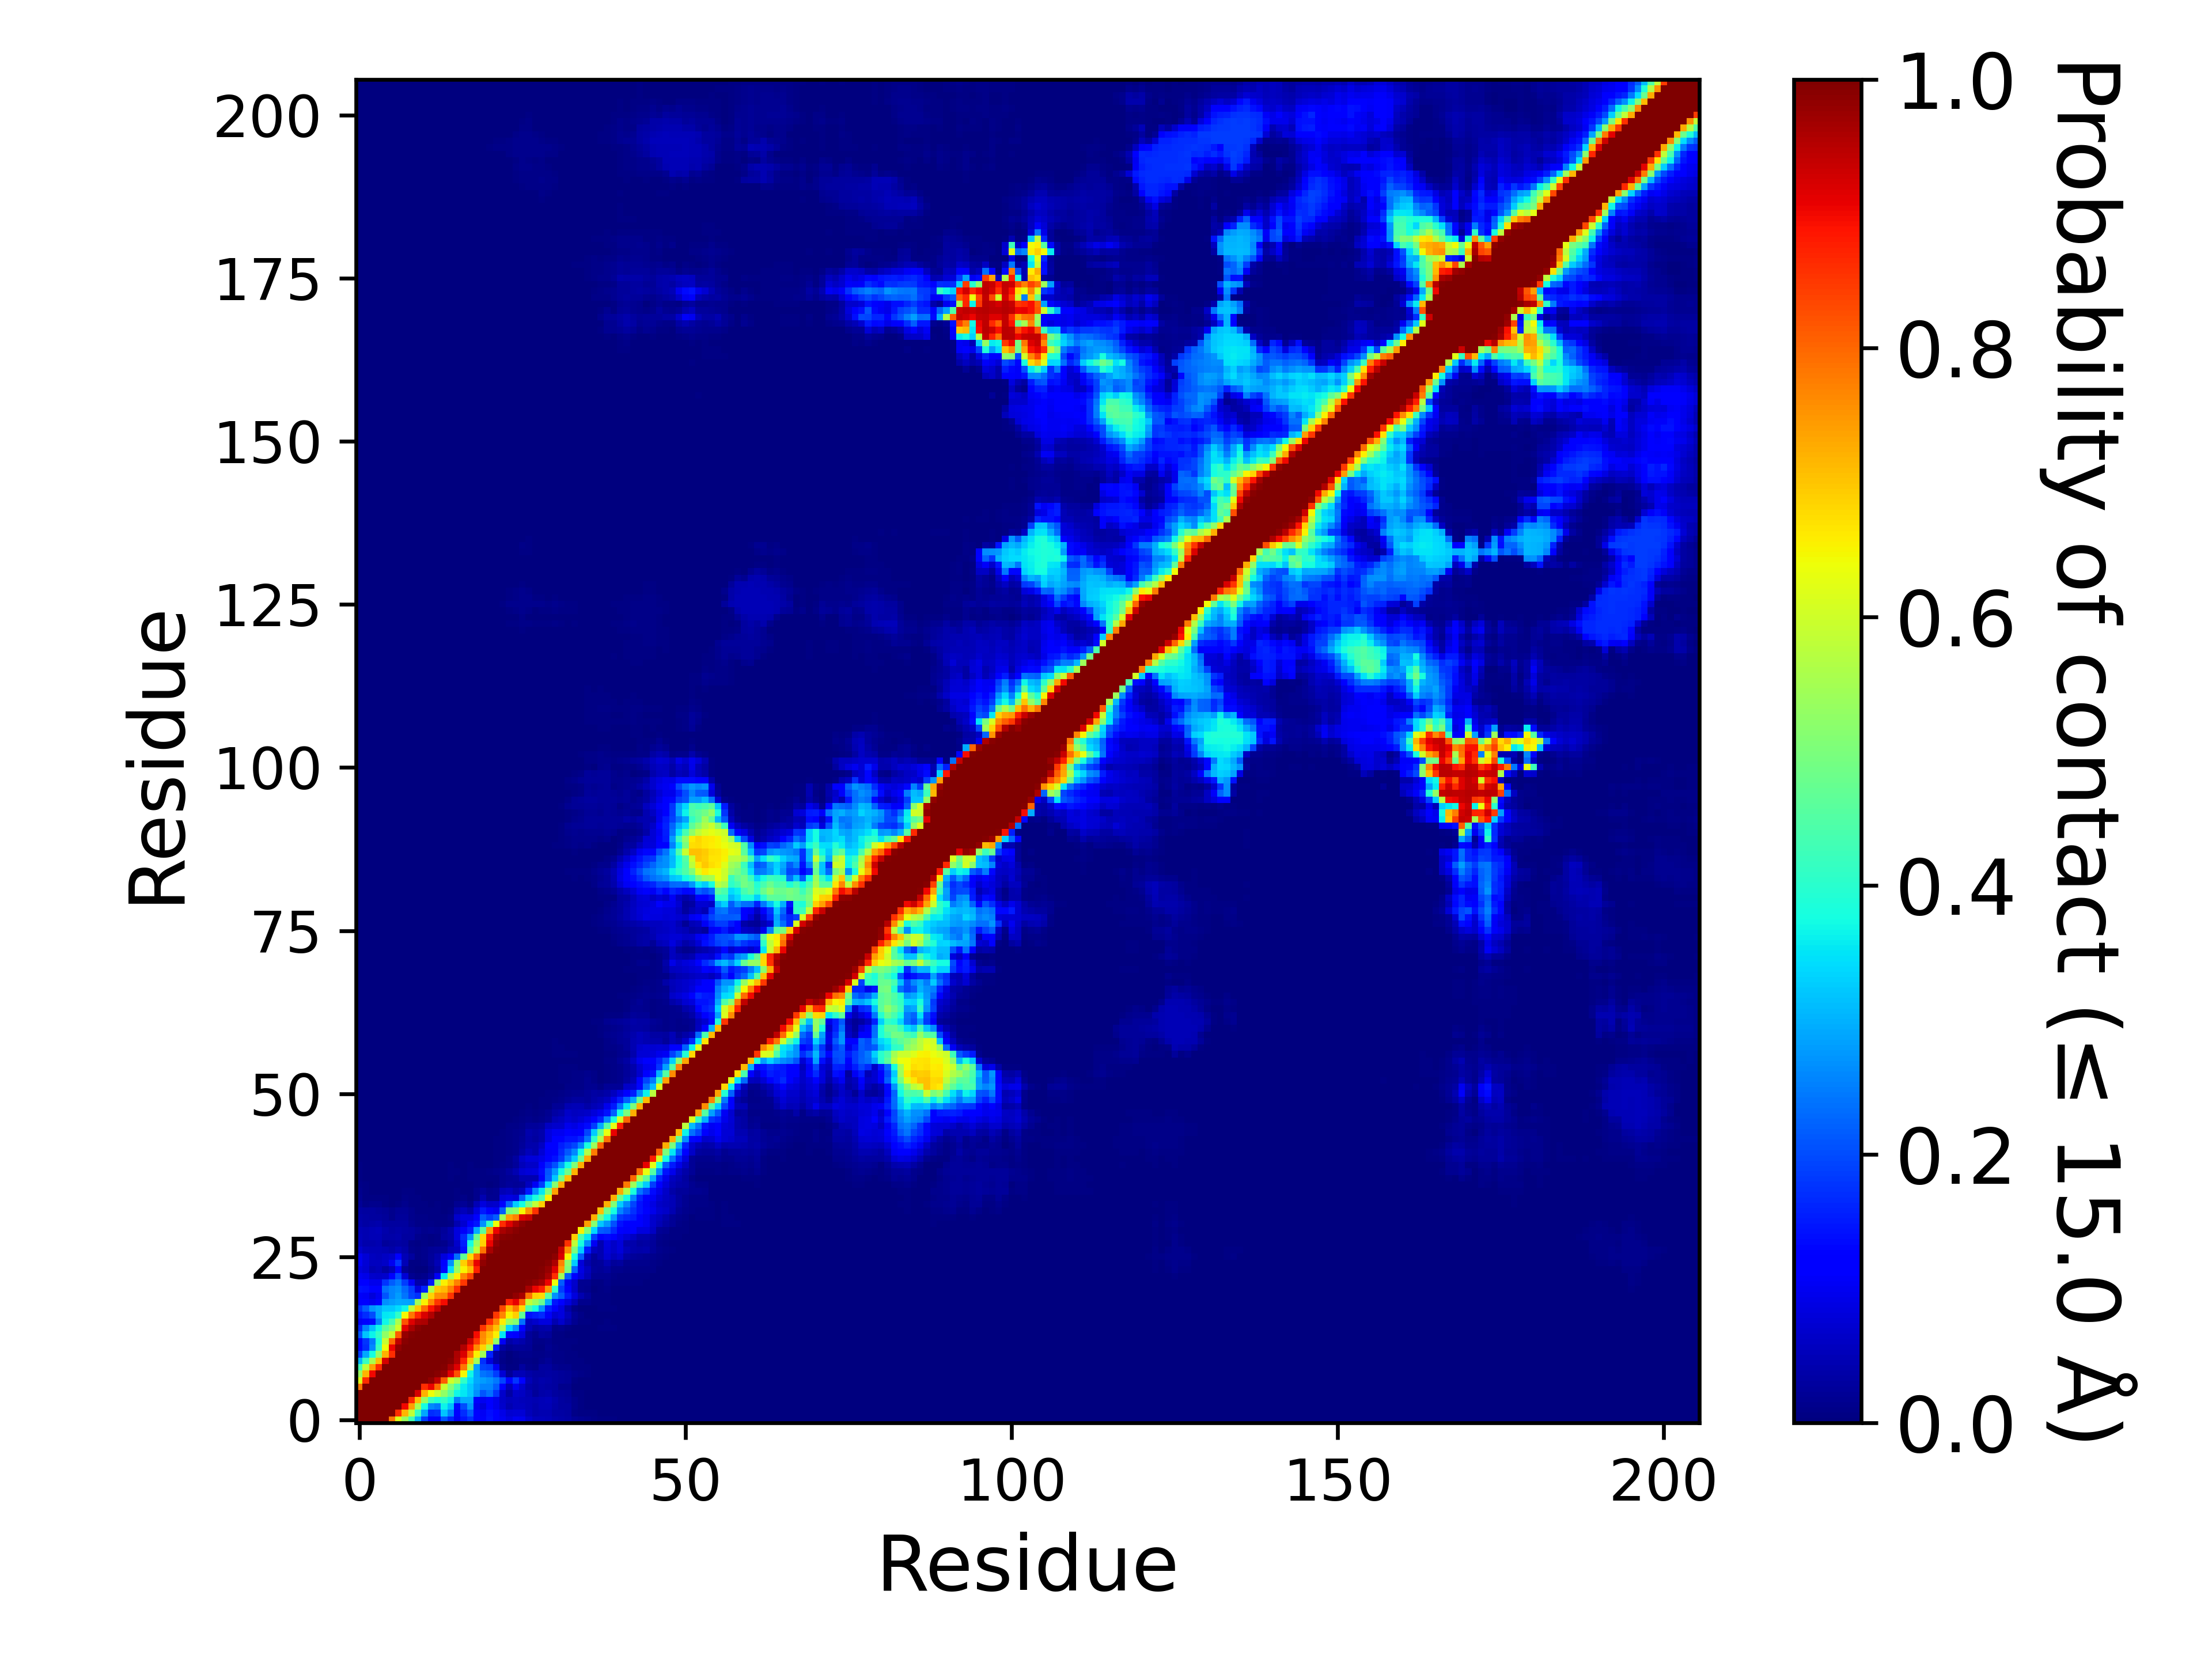

Values plotted in this chart, from the file beside it:
, 1, 2, 3, 4, 5, 6, 7, 8, 9, 10, 11, 12, 13, 14, 15, 16, 17, 18, 19, 20, 21, 22, 23
1, 1.0, 1.0, 1.0, 1.0, 1.0, 0.7814, 0.6198, 0.5355, 0.4326, 0.303, 0.185, 0.1168, 0.11, 0.2102, 0.1616, 0.1019, 0.1468, 0.1756, 0.1144, 0.1089, 0.144, 0.1287, 0.0997
2, 1.0, 1.0, 1.0, 1.0, 1.0, 1.0, 0.8617, 0.7181, 0.5856, 0.415, 0.2907, 0.1697, 0.1775, 0.3176, 0.2502, 0.1211, 0.1707, 0.2167, 0.1184, 0.1034, 0.1376, 0.1199, 0.09066
3, 1.0, 1.0, 1.0, 1.0, 1.0, 1.0, 1.0, 0.9011, 0.7414, 0.5537, 0.3767, 0.2604, 0.2423, 0.3654, 0.3163, 0.1337, 0.2013, 0.277, 0.09824, 0.08052, 0.1169, 0.09496, 0.06904
4, 1.0, 1.0, 1.0, 1.0, 1.0, 1.0, 1.0, 1.0, 0.8655, 0.7107, 0.5293, 0.416, 0.3847, 0.4114, 0.3687, 0.2473, 0.2961, 0.2969, 0.1281, 0.09827, 0.1289, 0.0954, 0.06542
5, 1.0, 1.0, 1.0, 1.0, 1.0, 1.0, 1.0, 1.0, 1.0, 0.9242, 0.7203, 0.6399, 0.5917, 0.5258, 0.4588, 0.3691, 0.3518, 0.3222, 0.2669, 0.2109, 0.2377, 0.1781, 0.06738
6, 0.7814, 1.0, 1.0, 1.0, 1.0, 1.0, 1.0, 1.0, 1.0, 1.0, 0.8615, 0.9024, 0.7965, 0.5932, 0.5083, 0.4317, 0.3586, 0.3222, 0.278, 0.2568, 0.2549, 0.2152, 0.1185
7, 0.6198, 0.8617, 1.0, 1.0, 1.0, 1.0, 1.0, 1.0, 1.0, 1.0, 1.0, 0.9837, 0.9452, 0.81, 0.6039, 0.558, 0.4093, 0.3402, 0.2891, 0.278, 0.2679, 0.2458, 0.1933
8, 0.5355, 0.7181, 0.9011, 1.0, 1.0, 1.0, 1.0, 1.0, 1.0, 1.0, 1.0, 1.0, 0.9891, 0.9769, 0.9113, 0.8234, 0.6459, 0.3698, 0.2873, 0.2413, 0.2289, 0.186, 0.07535
9, 0.4326, 0.5856, 0.7414, 0.8655, 1.0, 1.0, 1.0, 1.0, 1.0, 1.0, 1.0, 1.0, 1.0, 0.993, 0.9638, 0.9155, 0.7815, 0.5793, 0.2821, 0.1931, 0.1838, 0.1026, 0.01565
10, 0.303, 0.415, 0.5537, 0.7107, 0.9242, 1.0, 1.0, 1.0, 1.0, 1.0, 1.0, 1.0, 1.0, 1.0, 0.9889, 0.9565, 0.8678, 0.6978, 0.5467, 0.1745, 0.08566, 0.03546, 0.009105
11, 0.185, 0.2907, 0.3767, 0.5293, 0.7203, 0.8615, 1.0, 1.0, 1.0, 1.0, 1.0, 1.0, 1.0, 1.0, 1.0, 0.9598, 0.9199, 0.7949, 0.6535, 0.5459, 0.1573, 0.03603, 0.01256
12, 0.1168, 0.1697, 0.2604, 0.416, 0.6399, 0.9024, 0.9837, 1.0, 1.0, 1.0, 1.0, 1.0, 1.0, 1.0, 1.0, 1.0, 0.9568, 0.8933, 0.7653, 0.6846, 0.5629, 0.1491, 0.03245
13, 0.11, 0.1775, 0.2423, 0.3847, 0.5917, 0.7965, 0.9452, 0.9891, 1.0, 1.0, 1.0, 1.0, 1.0, 1.0, 1.0, 1.0, 1.0, 0.9369, 0.8547, 0.7558, 0.6961, 0.5222, 0.1016
14, 0.2102, 0.3176, 0.3654, 0.4114, 0.5258, 0.5932, 0.81, 0.9769, 0.993, 1.0, 1.0, 1.0, 1.0, 1.0, 1.0, 1.0, 1.0, 1.0, 0.8953, 0.7649, 0.7131, 0.6536, 0.3554
15, 0.1616, 0.2502, 0.3163, 0.3687, 0.4588, 0.5083, 0.6039, 0.9113, 0.9638, 0.9889, 1.0, 1.0, 1.0, 1.0, 1.0, 1.0, 1.0, 1.0, 1.0, 0.854, 0.7712, 0.7047, 0.5583
16, 0.1019, 0.1211, 0.1337, 0.2473, 0.3691, 0.4317, 0.558, 0.8234, 0.9155, 0.9565, 0.9598, 1.0, 1.0, 1.0, 1.0, 1.0, 1.0, 1.0, 1.0, 1.0, 0.8607, 0.7723, 0.6597
17, 0.1468, 0.1707, 0.2013, 0.2961, 0.3518, 0.3586, 0.4093, 0.6459, 0.7815, 0.8678, 0.9199, 0.9568, 1.0, 1.0, 1.0, 1.0, 1.0, 1.0, 1.0, 1.0, 1.0, 0.8505, 0.7661
18, 0.1756, 0.2167, 0.277, 0.2969, 0.3222, 0.3222, 0.3402, 0.3698, 0.5793, 0.6978, 0.7949, 0.8933, 0.9369, 1.0, 1.0, 1.0, 1.0, 1.0, 1.0, 1.0, 1.0, 1.0, 0.8351
19, 0.1144, 0.1184, 0.09824, 0.1281, 0.2669, 0.278, 0.2891, 0.2873, 0.2821, 0.5467, 0.6535, 0.7653, 0.8547, 0.8953, 1.0, 1.0, 1.0, 1.0, 1.0, 1.0, 1.0, 1.0, 1.0
20, 0.1089, 0.1034, 0.08052, 0.09827, 0.2109, 0.2568, 0.278, 0.2413, 0.1931, 0.1745, 0.5459, 0.6846, 0.7558, 0.7649, 0.854, 1.0, 1.0, 1.0, 1.0, 1.0, 1.0, 1.0, 1.0
21, 0.144, 0.1376, 0.1169, 0.1289, 0.2377, 0.2549, 0.2679, 0.2289, 0.1838, 0.08566, 0.1573, 0.5629, 0.6961, 0.7131, 0.7712, 0.8607, 1.0, 1.0, 1.0, 1.0, 1.0, 1.0, 1.0
22, 0.1287, 0.1199, 0.09496, 0.0954, 0.1781, 0.2152, 0.2458, 0.186, 0.1026, 0.03546, 0.03603, 0.1491, 0.5222, 0.6536, 0.7047, 0.7723, 0.8505, 1.0, 1.0, 1.0, 1.0, 1.0, 1.0
23, 0.0997, 0.09066, 0.06904, 0.06542, 0.06738, 0.1185, 0.1933, 0.07535, 0.01565, 0.009105, 0.01256, 0.03245, 0.1016, 0.3554, 0.5583, 0.6597, 0.7661, 0.8351, 1.0, 1.0, 1.0, 1.0, 1.0
24, 0.08592, 0.07238, 0.04607, 0.05283, 0.03258, 0.05332, 0.1254, 0.02335, 0.004165, 0.00301, 0.00384, 0.01726, 0.03665, 0.1326, 0.3393, 0.5384, 0.6507, 0.7115, 0.8743, 1.0, 1.0, 1.0, 1.0
25, 0.09799, 0.07728, 0.05553, 0.05614, 0.06339, 0.09785, 0.1778, 0.04945, 0.007775, 0.006175, 0.009895, 0.02425, 0.04877, 0.1245, 0.2677, 0.509, 0.691, 0.7782, 0.9083, 0.9838, 1.0, 1.0, 1.0
26, 0.09442, 0.07688, 0.05494, 0.05338, 0.06019, 0.06696, 0.1204, 0.04964, 0.02887, 0.0116, 0.01283, 0.02615, 0.04065, 0.08482, 0.117, 0.2378, 0.4675, 0.6774, 0.8077, 0.9637, 0.9973, 1.0, 1.0
27, 0.06731, 0.05115, 0.0493, 0.0491, 0.04578, 0.03747, 0.04857, 0.03803, 0.01194, 0.01132, 0.01548, 0.02289, 0.02443, 0.02444, 0.04866, 0.05637, 0.1433, 0.4432, 0.5842, 0.7881, 0.9648, 0.9953, 1.0
28, 0.05142, 0.04231, 0.04201, 0.04624, 0.02718, 0.02808, 0.0349, 0.02867, 0.00992, 0.0074, 0.008565, 0.00751, 0.009715, 0.01247, 0.02852, 0.06702, 0.1547, 0.3784, 0.5358, 0.6871, 0.9047, 0.9815, 0.9971
29, 0.05155, 0.04631, 0.04694, 0.04896, 0.03877, 0.03528, 0.04107, 0.0306, 0.02941, 0.01183, 0.008595, 0.006855, 0.00783, 0.02847, 0.03713, 0.0846, 0.1659, 0.2703, 0.4804, 0.6795, 0.875, 0.9654, 0.9884
30, 0.04837, 0.0467, 0.04699, 0.05096, 0.04228, 0.03443, 0.03787, 0.03257, 0.02958, 0.02081, 0.01381, 0.01618, 0.01261, 0.02383, 0.04243, 0.0837, 0.1076, 0.1558, 0.2932, 0.4647, 0.7499, 0.9045, 0.9625
31, 0.04024, 0.03509, 0.03613, 0.04121, 0.02857, 0.02748, 0.03066, 0.02891, 0.01911, 0.01056, 0.01064, 0.01016, 0.00451, 0.00553, 0.01126, 0.04409, 0.07108, 0.112, 0.1478, 0.2664, 0.4136, 0.6375, 0.8632
32, 0.03878, 0.0334, 0.02929, 0.02773, 0.02385, 0.01533, 0.02533, 0.02377, 0.01297, 0.00863, 0.00809, 0.0069, 0.006255, 0.00621, 0.0156, 0.06862, 0.08361, 0.08523, 0.1141, 0.217, 0.1874, 0.2181, 0.5468
33, 0.03393, 0.02843, 0.02969, 0.02707, 0.02025, 0.01307, 0.02006, 0.02029, 0.01454, 0.007645, 0.00586, 0.004805, 0.00704, 0.003355, 0.004975, 0.04285, 0.05213, 0.03562, 0.08301, 0.1503, 0.1103, 0.09865, 0.2148
34, 0.02184, 0.00991, 0.013, 0.0144, 0.00763, 0.00163, 0.004965, 0.01208, 0.006885, 0.00495, 0.003985, 0.003235, 0.00602, 0.00312, 0.003105, 0.01811, 0.02254, 0.01083, 0.04938, 0.08447, 0.06367, 0.0671, 0.122
35, 0.01592, 0.006895, 0.00601, 0.0047, 0.003915, 0.000585, 0.00251, 0.00843, 0.0064, 0.00497, 0.00305, 0.002605, 0.003695, 0.00188, 0.00163, 0.007525, 0.00947, 0.003095, 0.01554, 0.04445, 0.01766, 0.01757, 0.08166
36, 0.01244, 0.005235, 0.00389, 0.00277, 0.002565, 0.000905, 0.00206, 0.00421, 0.004435, 0.003425, 0.001835, 0.001205, 0.001045, 0.000515, 0.000515, 0.004725, 0.0021, 0.002855, 0.01398, 0.02621, 0.01279, 0.01583, 0.04734
37, 0.009245, 0.004745, 0.00287, 0.001885, 0.00274, 0.00108, 0.001065, 0.002345, 0.002365, 0.002355, 0.00233, 0.00138, 0.000775, 0.00091, 0.00206, 0.00331, 0.001405, 0.0034, 0.00574, 0.006675, 0.003165, 0.00521, 0.01701
38, 0.00665, 0.003485, 0.00286, 0.00174, 0.00211, 0.00096, 0.00076, 0.00247, 0.001765, 0.00172, 0.002775, 0.00307, 0.001235, 0.002765, 0.0049, 0.003575, 0.002865, 0.00632, 0.006635, 0.00504, 0.005745, 0.007275, 0.01646
39, 0.00551, 0.00339, 0.002105, 0.002105, 0.00341, 0.001315, 0.00103, 0.00351, 0.00224, 0.001845, 0.002805, 0.00279, 0.00186, 0.003275, 0.004645, 0.004425, 0.00306, 0.00559, 0.00613, 0.004295, 0.007925, 0.01218, 0.01917
40, 0.0044, 0.002645, 0.00184, 0.00194, 0.002875, 0.00165, 0.001785, 0.002775, 0.001725, 0.001045, 0.00155, 0.001895, 0.0013, 0.002325, 0.00416, 0.001815, 0.001905, 0.00412, 0.003575, 0.001065, 0.00367, 0.00685, 0.008
41, 0.00297, 0.001935, 0.00275, 0.002855, 0.003615, 0.002305, 0.00235, 0.003125, 0.002075, 0.00107, 0.00096, 0.001095, 0.000265, 0.001105, 0.001905, 0.001025, 0.00053, 0.003, 0.002025, 0.00074, 0.00322, 0.006855, 0.007035
42, 0.000995, 0.00095, 0.000595, 0.00103, 0.003015, 0.00123, 0.00136, 0.002325, 0.002155, 0.00184, 0.00075, 0.00017, 7.999960000199999e-05, 8.999955000224999e-05, 0.00012, 0.00025, 0.00019, 0.000555, 0.00065, 0.001015, 0.00188, 0.00466, 0.006255
43, 0.000515, 0.000135, 0.000595, 0.00092, 0.002135, 0.00061, 9.999950000249999e-05, 0.001145, 0.001285, 0.001465, 0.000565, 7.999960000199999e-05, 1.9999900000499998e-05, 6.4999675001625e-05, 4.9999750001249995e-06, 3.4999825000875e-05, 4.4999775001124996e-05, 0.00021, 0.000615, 0.002265, 0.003465, 0.005205, 0.00763
44, 5.9999700001499995e-05, 2.4999875000624998e-05, 0.00014, 0.00027, 0.000975, 0.00013, 9.999950000249999e-06, 0.00028, 0.00035, 0.000395, 0.000265, 0.0, 0.0, 2.4999875000624998e-05, 1.4999925000374999e-05, 4.9999750001249995e-06, 1.4999925000374999e-05, 0.000215, 0.000315, 0.00144, 0.003045, 0.00425, 0.00715
45, 4.9999750001249995e-06, 0.0, 0.0, 8.499957500212499e-05, 0.00052, 3.9999800000999996e-05, 0.0, 0.00036, 0.000515, 0.00072, 0.000165, 0.0, 4.9999750001249995e-06, 0.0, 0.0, 9.999950000249999e-06, 0.00045, 0.000245, 0.000345, 0.0013, 0.002345, 0.00354, 0.00498
46, 0.0, 0.0, 0.0, 2.4999875000624998e-05, 4.9999750001249995e-05, 0.0, 0.0, 9.999950000249999e-06, 4.9999750001249995e-06, 4.4999775001124996e-05, 0.0, 0.0, 0.0, 0.0, 0.0, 1.9999900000499998e-05, 4.4999775001124996e-05, 0.000175, 0.000355, 0.000315, 0.001205, 0.001665, 0.002075
47, 0.0, 0.0, 0.0, 4.4999775001124996e-05, 3.9999800000999996e-05, 4.9999750001249995e-06, 9.999950000249999e-06, 0.0, 0.0, 6.4999675001625e-05, 1.4999925000374999e-05, 0.0, 0.0, 1.4999925000374999e-05, 0.0, 0.0, 1.4999925000374999e-05, 0.000175, 0.0004, 9.499952500237499e-05, 0.00047, 0.00092, 0.000785
48, 0.0, 0.0, 0.0, 1.9999900000499998e-05, 3.9999800000999996e-05, 0.0, 0.0, 0.0, 0.0, 4.9999750001249995e-06, 9.999950000249999e-06, 0.0, 0.0, 1.4999925000374999e-05, 0.0, 0.0, 4.9999750001249995e-06, 9.999950000249999e-06, 3.4999825000875e-05, 0.000365, 0.000825, 0.00069, 0.000755
49, 0.0, 0.0, 0.0, 4.4999775001124996e-05, 4.9999750001249995e-05, 0.0, 0.0, 0.0, 0.0, 0.0, 4.9999750001249995e-05, 6.4999675001625e-05, 3.4999825000875e-05, 0.000315, 4.9999750001249995e-06, 0.00019, 0.000215, 0.000225, 0.000165, 0.000125, 0.000615, 2.4999875000624998e-05, 0.00018
50, 0.0, 0.0, 0.0, 0.0, 0.0, 0.0, 0.0, 0.0, 0.0, 0.000105, 0.00025, 0.000265, 0.00016, 0.00053, 0.000105, 0.00022, 0.000375, 0.000795, 0.000155, 7.999960000199999e-05, 0.001275, 0.00032, 3.4999825000875e-05
51, 0.0, 0.0, 0.0, 0.0, 0.0, 0.0, 0.0, 0.0, 0.0, 9.999950000249999e-06, 6.4999675001625e-05, 0.00018, 0.00025, 0.00055, 6.4999675001625e-05, 0.000245, 0.00059, 0.0008, 0.000145, 0.00029, 0.00107, 0.000255, 8.999955000224999e-05
52, 0.0, 0.0, 0.0, 0.0, 0.0, 0.0, 0.0, 0.0, 0.0, 0.0, 0.0, 0.0, 4.4999775001124996e-05, 9.999950000249999e-06, 0.0, 5.9999700001499995e-05, 0.000155, 0.00019, 4.4999775001124996e-05, 0.00017, 0.000635, 7.499962500187499e-05, 4.9999750001249995e-06
53, 0.0, 0.0, 0.0, 0.0, 0.0, 0.0, 0.0, 0.0, 0.0, 0.0, 0.0, 0.0, 0.0, 0.000125, 0.0, 0.0, 0.00039, 0.000305, 0.0, 0.000125, 0.000525, 5.9999700001499995e-05, 0.00017
54, 0.0, 0.0, 0.0, 0.0, 0.0, 0.0, 0.0, 0.0, 0.0, 4.9999750001249995e-06, 9.999950000249999e-06, 0.0, 0.0, 9.999950000249999e-06, 0.0, 0.0, 4.9999750001249995e-06, 0.0, 0.0, 0.0, 9.999950000249999e-06, 0.0, 5.4999725001374995e-05
55, 0.00016, 0.0, 0.0, 0.0, 0.0, 0.0, 0.0, 0.0, 0.0, 0.0, 0.0, 0.0, 0.0, 0.0, 0.0, 0.0, 0.0, 0.0, 3.4999825000875e-05, 0.0, 4.9999750001249995e-05, 0.00012, 4.9999750001249995e-06
56, 0.00063, 0.000505, 0.0, 0.0, 0.0, 0.0, 0.0, 0.0, 0.0, 0.0, 0.0, 0.0, 0.0, 0.0, 0.0, 0.0, 0.0, 0.00033, 0.00066, 9.999950000249999e-06, 2.9999850000749997e-05, 2.9999850000749997e-05, 9.999950000249999e-06
57, 0.000915, 0.00083, 9.999950000249999e-06, 0.0, 0.0, 6.999965000175e-05, 9.999950000249999e-06, 0.0, 2.4999875000624998e-05, 9.999950000249999e-06, 0.0, 4.4999775001124996e-05, 1.9999900000499998e-05, 0.0, 0.0, 0.0, 0.0, 0.000945, 0.00144, 0.000655, 0.001055, 0.000395, 4.9999750001249995e-05
58, 0.00218, 0.00167, 0.000805, 9.999950000249999e-06, 1.9999900000499998e-05, 0.000505, 0.000555, 6.4999675001625e-05, 0.00072, 0.00113, 9.499952500237499e-05, 0.000105, 5.4999725001374995e-05, 1.9999900000499998e-05, 0.0, 0.000145, 0.00108, 0.001785, 0.002415, 0.00194, 0.002015, 0.001515, 0.000885
59, 0.002915, 0.00219, 0.00135, 0.00059, 0.000705, 0.001055, 0.00094, 0.000525, 0.001275, 0.001185, 0.000135, 0.000155, 0.00017, 5.9999700001499995e-05, 0.0, 0.00036, 0.001425, 0.001985, 0.002615, 0.002215, 0.002225, 0.00119, 0.00093
60, 0.002525, 0.001785, 0.00109, 3.4999825000875e-05, 0.000315, 0.000885, 0.000425, 6.999965000175e-05, 0.000495, 0.000225, 0.0, 0.0, 0.0, 0.0, 0.0, 0.0, 0.00054, 0.00147, 0.001895, 0.001285, 0.00058, 3.9999800000999996e-05, 1.9999900000499998e-05
... 146 more rows
